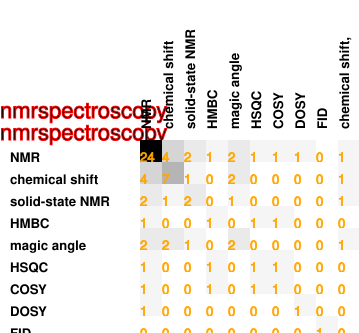

Values plotted in this chart, from the file beside it:
24, 4, 2, 1, 2, 1, 1, 1, 0, 1
4, 7, 1, 0, 2, 0, 0, 0, 0, 1
2, 1, 2, 0, 1, 0, 0, 0, 0, 1
1, 0, 0, 1, 0, 1, 1, 0, 0, 0
2, 2, 1, 0, 2, 0, 0, 0, 0, 1
1, 0, 0, 1, 0, 1, 1, 0, 0, 0
1, 0, 0, 1, 0, 1, 1, 0, 0, 0
1, 0, 0, 0, 0, 0, 0, 1, 0, 0
0, 0, 0, 0, 0, 0, 0, 0, 1, 0
1, 1, 1, 0, 1, 0, 0, 0, 0, 1
